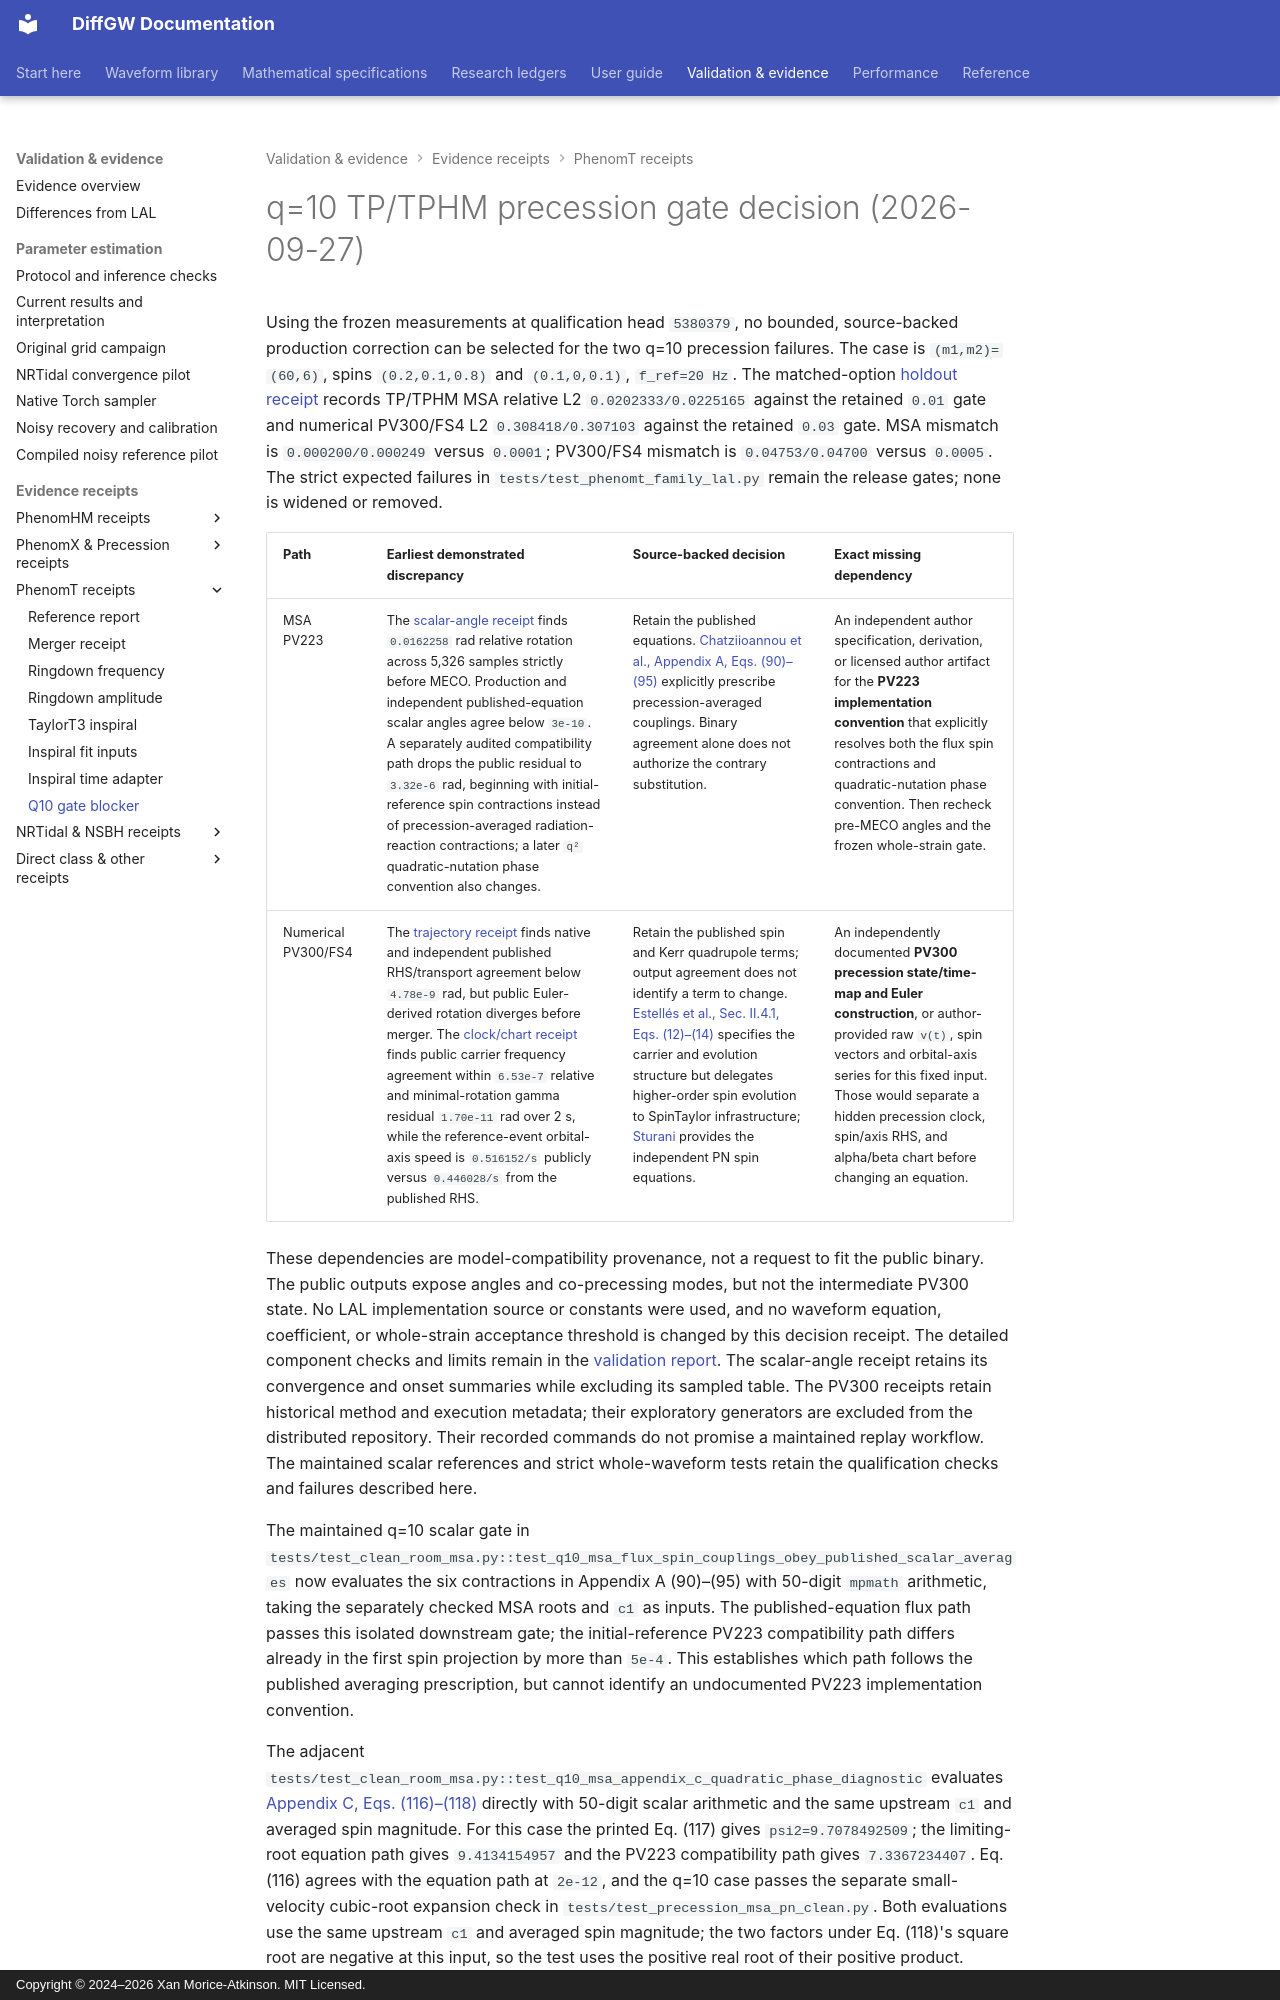

repository: xangma/diffgw · page: validation/phenomt_q10_gate_blocker_20260927/index.html · generator: mkdocs · copyright: Copyright © 2024–2026 Xan Morice-Atkinson. MIT Licensed.

# q=10 TP/TPHM precession gate decision (2026-09-27)

Using the frozen measurements at qualification head `5380379`, no bounded,
source-backed production correction can be selected for the two q=10
precession failures. The case is
`(m1,m2)=(60,6)`, spins `(0.2,0.1,0.8)` and `(0.1,0,0.1)`, `f_ref=20 Hz`.
The matched-option [holdout receipt](phenomt_holdouts_torch_20260925.json)
records TP/TPHM MSA relative L2 `0.0202333/0.0225165` against the retained
`0.01` gate and numerical PV300/FS4 L2 `0.308418/0.307103` against the
retained `0.03` gate. MSA mismatch is `0.000200/0.000249` versus `0.0001`;
PV300/FS4 mismatch is `0.04753/0.04700` versus `0.0005`. The strict expected
failures in `tests/test_phenomt_family_lal.py` remain the release gates; none
is widened or removed.

| Path | Earliest demonstrated discrepancy | Source-backed decision | Exact missing dependency |
| --- | --- | --- | --- |
| MSA PV223 | The [scalar-angle receipt](phenomt_msa_scalar_angles_20260925.json) finds `0.0162258` rad relative rotation across 5,326 samples strictly before MECO. Production and independent published-equation scalar angles agree below `3e-10`. A separately audited compatibility path drops the public residual to `3.32e-6` rad, beginning with initial-reference spin contractions instead of precession-averaged radiation-reaction contractions; a later `q²` quadratic-nutation phase convention also changes. | Retain the published equations. [Chatziioannou et al., Appendix A, Eqs. (90)–(95)](https://arxiv.org/html/1703.03967) explicitly prescribe precession-averaged couplings. Binary agreement alone does not authorize the contrary substitution. | An independent author specification, derivation, or licensed author artifact for the **PV223 implementation convention** that explicitly resolves both the flux spin contractions and quadratic-nutation phase convention. Then recheck pre-MECO angles and the frozen whole-strain gate. |
| Numerical PV300/FS4 | The [trajectory receipt](phenomt_independent_trajectory_20260925.json) finds native and independent published RHS/transport agreement below `4.78e-9` rad, but public Euler-derived rotation diverges before merger. The [clock/chart receipt](phenomt_pv300_clock_chart_20260926.json) finds public carrier frequency agreement within `6.53e-7` relative and minimal-rotation gamma residual `1.70e-11` rad over 2 s, while the reference-event orbital-axis speed is `0.516152/s` publicly versus `0.446028/s` from the published RHS. | Retain the published spin and Kerr quadrupole terms; output agreement does not identify a term to change. [Estellés et al., Sec. II.4.1, Eqs. (12)–(14)](https://arxiv.org/html/2105.05872) specifies the carrier and evolution structure but delegates higher-order spin evolution to SpinTaylor infrastructure; [Sturani](https://dcc.ligo.org/public/0122/T1500554/023/dLdS.pdf) provides the independent PN spin equations. | An independently documented **PV300 precession state/time-map and Euler construction**, or author-provided raw `v(t)`, spin vectors and orbital-axis series for this fixed input. Those would separate a hidden precession clock, spin/axis RHS, and alpha/beta chart before changing an equation. |

These dependencies are model-compatibility provenance, not a request to fit
the public binary. The public outputs expose angles and co-precessing modes,
but not the intermediate PV300 state. No LAL implementation source or
constants were used, and no waveform equation, coefficient, or whole-strain
acceptance threshold is changed by this decision receipt. The detailed
component checks and limits remain in the [validation report](phenomt.md).
The scalar-angle receipt retains its convergence and onset summaries while
excluding its sampled table. The PV300 receipts retain historical method
and execution metadata; their exploratory generators are excluded from the
distributed repository. Their recorded commands do not promise a maintained
replay workflow. The maintained scalar references and strict whole-waveform
tests retain the qualification checks and failures described here.

The maintained q=10 scalar gate in
`tests/test_clean_room_msa.py::test_q10_msa_flux_spin_couplings_obey_published_scalar_averages`
now evaluates the six contractions in Appendix A (90)–(95) with 50-digit
`mpmath` arithmetic, taking the separately checked MSA roots and `c1` as
inputs. The published-equation flux path passes this isolated downstream gate;
the initial-reference PV223 compatibility path differs already in the first
spin projection by more than `5e-4`. This establishes which path follows the
published averaging prescription, but cannot identify an undocumented PV223
implementation convention.
